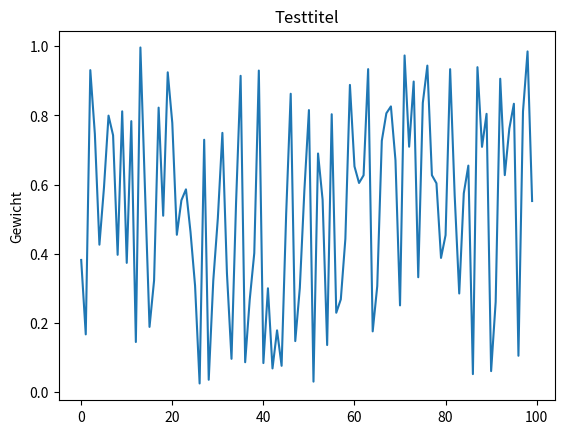

This figure's Python source:
import numpy as np
import matplotlib.pyplot as plt

#numAr kann auch mehr dimensional sein.
#Plot interpretiert automatisch zwei Spalten als x,y-Werte für eine Linie.
#So können dann auch alle Gewichte angezeigt werden

def createChart(numAr, title, ylabel):
    plt.title(title)
    plt.ylabel(ylabel)
    plt.figure(1)
    plt.plot(numAr)
    plt.show()

if __name__ == '__main__':
    yvalues = np.random.rand(100)
    createChart(yvalues, 'Testtitel', 'Gewicht')